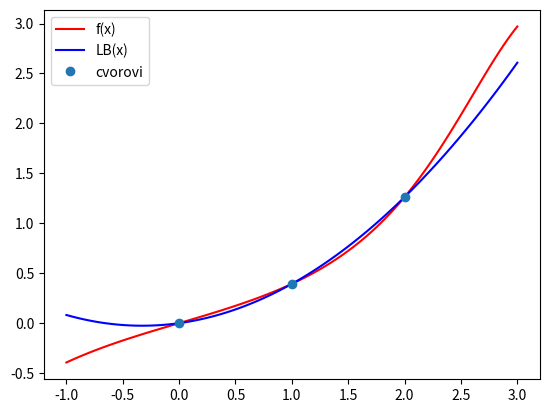

This figure's Python source:
# Akproksimirajte funkciju f(x) = x/(cos(x)+2) na intervalu [0,2] Lagrangeovim polinomom najviše stupnja 2, korištenjem Baricentričnih koordinata.
# Nacrtajte graf funkcije, Lagrangeov polinom i označite čvorove.
# Izračunajte apsolutnu i relativnu pogrešku u čvoru 0.32.

import numpy as np
import scipy
from matplotlib import pyplot


def f(x):
    return x / (np.cos(x) + 2)


domena = np.linspace(0, 2, 3)

LB = scipy.interpolate.BarycentricInterpolator(domena, f(domena))

f_prava = f(0.32)
f_approx = LB(0.32)

f_approx_abs_greska = abs(f_prava - f_approx)
f_approx_rel_greska = f_approx_abs_greska/abs(f_prava)

print(f"Vrijednost x = 0.32: {f_prava:.2f}, aproksimacija: {f_approx:.2f}")
print(
    f"Apsolutna greska aproksimacije = {f_approx_abs_greska:.2f}, relativna greska aproksimacije = {f_approx_rel_greska * 100:.2f}%")

x_os = np.linspace(-1, 3, 100)
pyplot.plot(x_os, f(x_os), 'r', label="f(x)")
pyplot.plot(x_os, LB(x_os), 'b', label="LB(x)")
pyplot.plot(domena, f(domena), 'o', label="cvorovi")
pyplot.legend()
pyplot.show()
